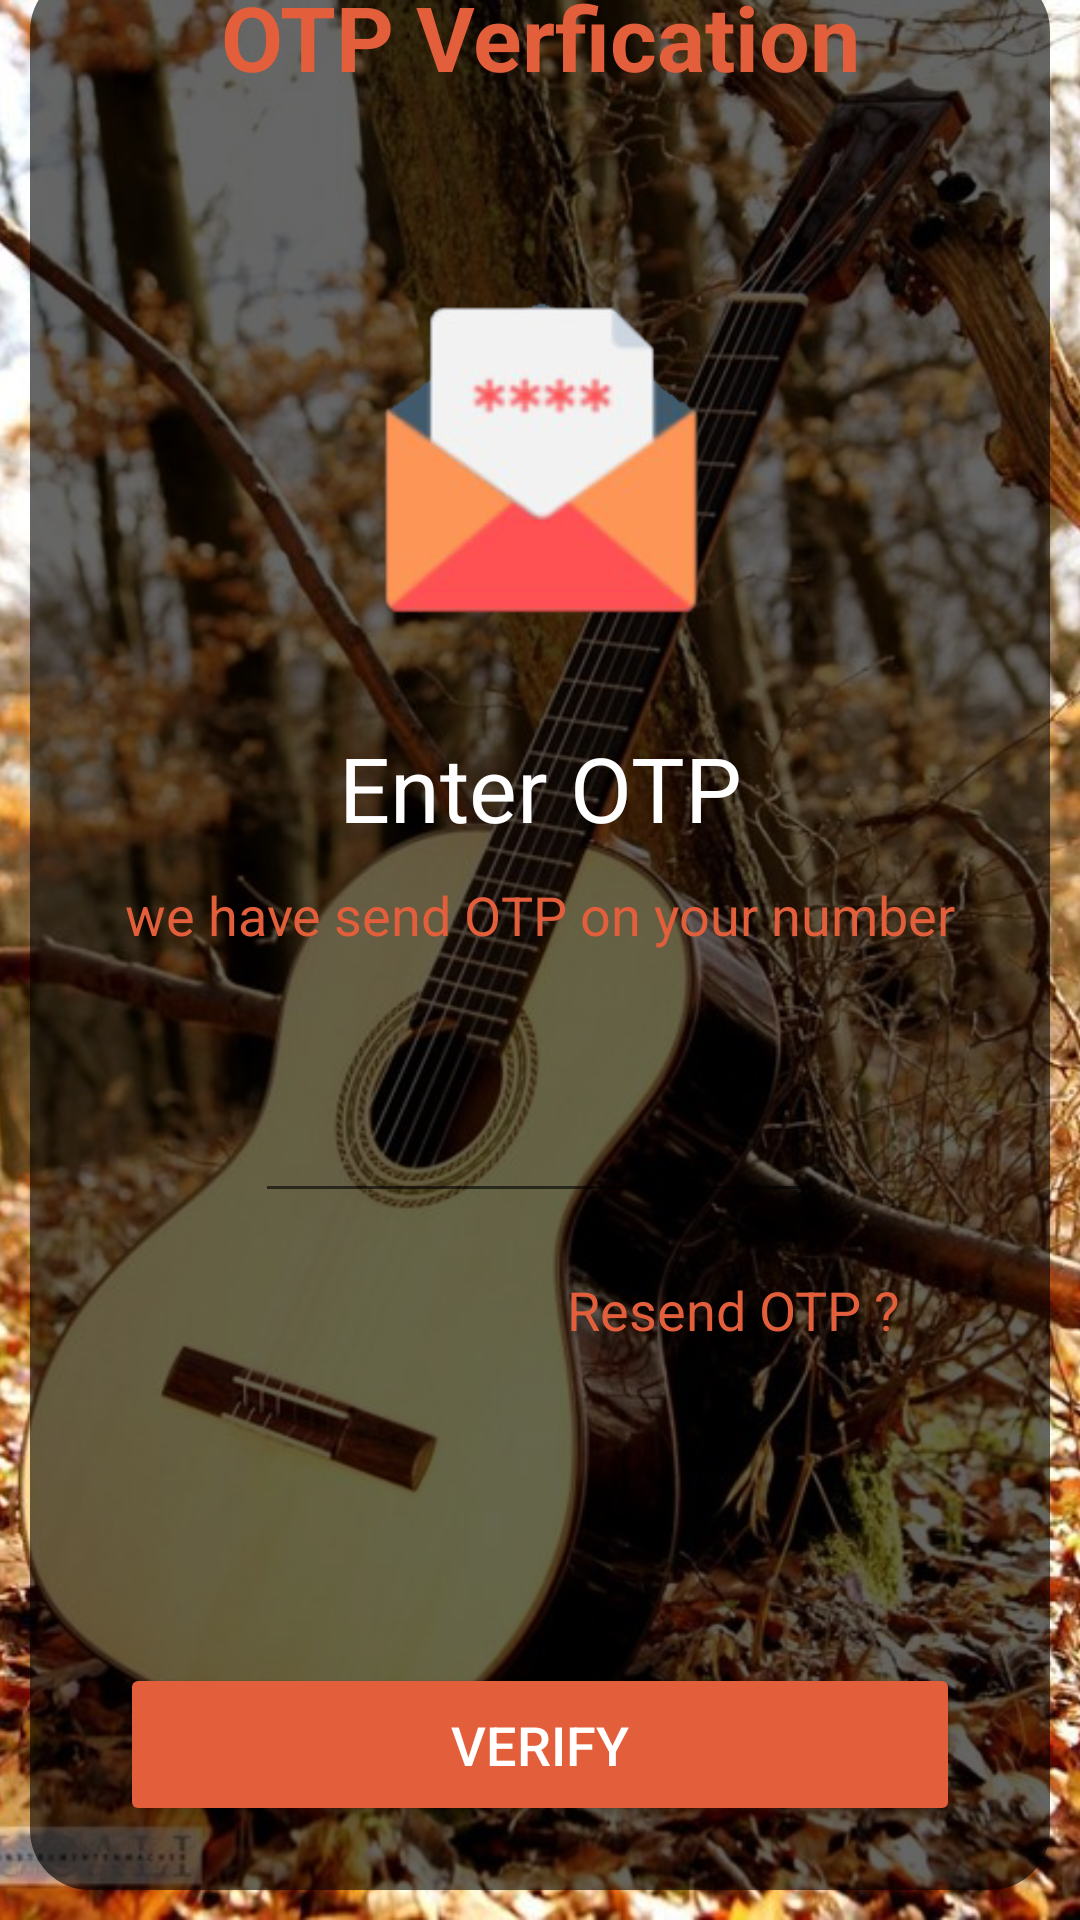

This screen was rendered from an Android layout file. Write that file and the resources it references.
<!-- AndroidManifest.xml: application theme Theme.RegistrationApp -->
<!-- res/layout/activity_otpverification.xml -->
<?xml version="1.0" encoding="utf-8"?>
<androidx.constraintlayout.widget.ConstraintLayout xmlns:android="http://schemas.android.com/apk/res/android"
    xmlns:app="http://schemas.android.com/apk/res-auto"
    xmlns:tools="http://schemas.android.com/tools"
    android:layout_width="match_parent"
    android:layout_height="match_parent"
    tools:context=".otpverification">

    <ImageView
        android:layout_width="match_parent"
        android:layout_height="match_parent"
        android:src="@drawable/bg2"
        android:scaleType="centerCrop"/>

    <RelativeLayout
        android:layout_width="match_parent"
        android:layout_height="wrap_content"
        app:layout_constraintBottom_toBottomOf="parent"
        app:layout_constraintStart_toStartOf="parent"
        app:layout_constraintEnd_toEndOf="parent"
        android:paddingLeft="20dp"
        android:paddingRight="20dp"
        android:gravity="center"
        android:background="@drawable/transparblackbg"
        android:layout_margin="10dp">

        <TextView
            android:id="@+id/verificationtext"
            android:layout_width="match_parent"
            android:layout_height="wrap_content"
            android:text="@string/otp_verfication"
            android:textColor="@color/orangebrown"
            android:textSize="30sp"
            android:textStyle="bold"
            android:gravity="center"
            android:layout_margin="30dp"/>

        <ImageView
            android:id="@+id/mobileotp"
            android:layout_width="match_parent"
            android:layout_height="120dp"
            android:src="@drawable/otp"
            android:layout_marginTop="30dp"
            android:layout_below="@id/verificationtext" />

        <TextView
            android:id="@+id/uppertext"
            android:layout_width="match_parent"
            android:layout_height="wrap_content"
            android:text="@string/enter_otp"
            android:textColor="@color/white"
            android:textSize="30sp"
            android:gravity="center"
            android:layout_marginTop="30dp"
            android:layout_below="@id/mobileotp"/>

        <TextView
            android:id="@+id/lowertext"
            android:layout_width="match_parent"
            android:layout_height="wrap_content"
            android:text="@string/we_have_send_otp_on_your_number"
            android:textColor="@color/orangebrown"
            android:textSize="18sp"
            android:gravity="center"
            android:layout_marginTop="10dp"
            android:layout_below="@id/uppertext"/>

        <EditText
            android:id="@+id/otp"
            android:layout_width="190dp"
            android:layout_height="wrap_content"
            android:text=""
            android:textColor="@color/white"
            android:textSize="30sp"
            android:layout_below="@id/lowertext"
            android:layout_marginStart="10dp"
            android:layout_marginTop="30dp"
            android:layout_centerHorizontal="true"
            android:gravity="center"
            android:inputType="number"/>

        <TextView
            android:id="@+id/resendOTP"
            android:layout_width="match_parent"
            android:layout_height="wrap_content"
            android:layout_marginStart="30dp"
            android:layout_marginEnd="30dp"
            android:layout_marginTop="20dp"
            android:textColor="@color/orangebrown"
            android:text="@string/resend_otp"
            android:textSize="18sp"
            android:gravity="right"
            android:layout_below="@id/otp"/>

        <Button
            android:id="@+id/verify"
            android:layout_width="match_parent"
            android:layout_height="wrap_content"
            android:layout_below="@id/otp"
            android:layout_marginTop="150dp"
            android:layout_marginStart="10dp"
            android:layout_marginEnd="10dp"
            android:layout_marginBottom="50dp"
            android:backgroundTint="@color/orangebrown"
            android:padding="15dp"
            android:text="@string/verify"
            android:textColor="@color/white"
            android:textSize="18sp" />

    </RelativeLayout>
</androidx.constraintlayout.widget.ConstraintLayout>
<!-- resources referenced by this layout -->
<resources>
  <color name="orangebrown">#E35F3B</color>
  <color name="white">#FFFFFFFF</color>
  <!-- drawable bg2: jpg bitmap (drawable, 125861 bytes) -->
  <!-- drawable otp: png bitmap (drawable, 21471 bytes) -->
  <!-- drawable transparblackbg (drawable-v24) -->
  <?xml version="1.0" encoding="UTF-8"?>
  <shape xmlns:android="http://schemas.android.com/apk/res/android">
      <solid android:color="#99000000"/>
      <corners android:radius="20dp"/>
  </shape>
  <string name="enter_otp">Enter OTP</string>
  <string name="otp_verfication">OTP Verfication</string>
  <string name="resend_otp">Resend OTP ?</string>
  <string name="verify">verify</string>
  <string name="we_have_send_otp_on_your_number">we have send OTP on your number</string>
  <style name="Theme.RegistrationApp" parent="Theme.MaterialComponents.DayNight.NoActionBar">
          
          <item name="colorPrimary">@color/purple_500</item>
          <item name="colorPrimaryVariant">@color/purple_700</item>
          <item name="colorOnPrimary">@color/white</item>
          
          <item name="colorSecondary">@color/teal_200</item>
          <item name="colorSecondaryVariant">@color/teal_700</item>
          <item name="colorOnSecondary">@color/black</item>
          
          <item name="android:statusBarColor">?attr/colorPrimaryVariant</item>
          
      </style>
  <color name="purple_500">#FF6200EE</color>
  <color name="purple_700">#000000</color>
  <color name="teal_200">#FFFFFF</color>
  <color name="teal_700">#FF018786</color>
  <color name="black">#FF000000</color>
</resources>
